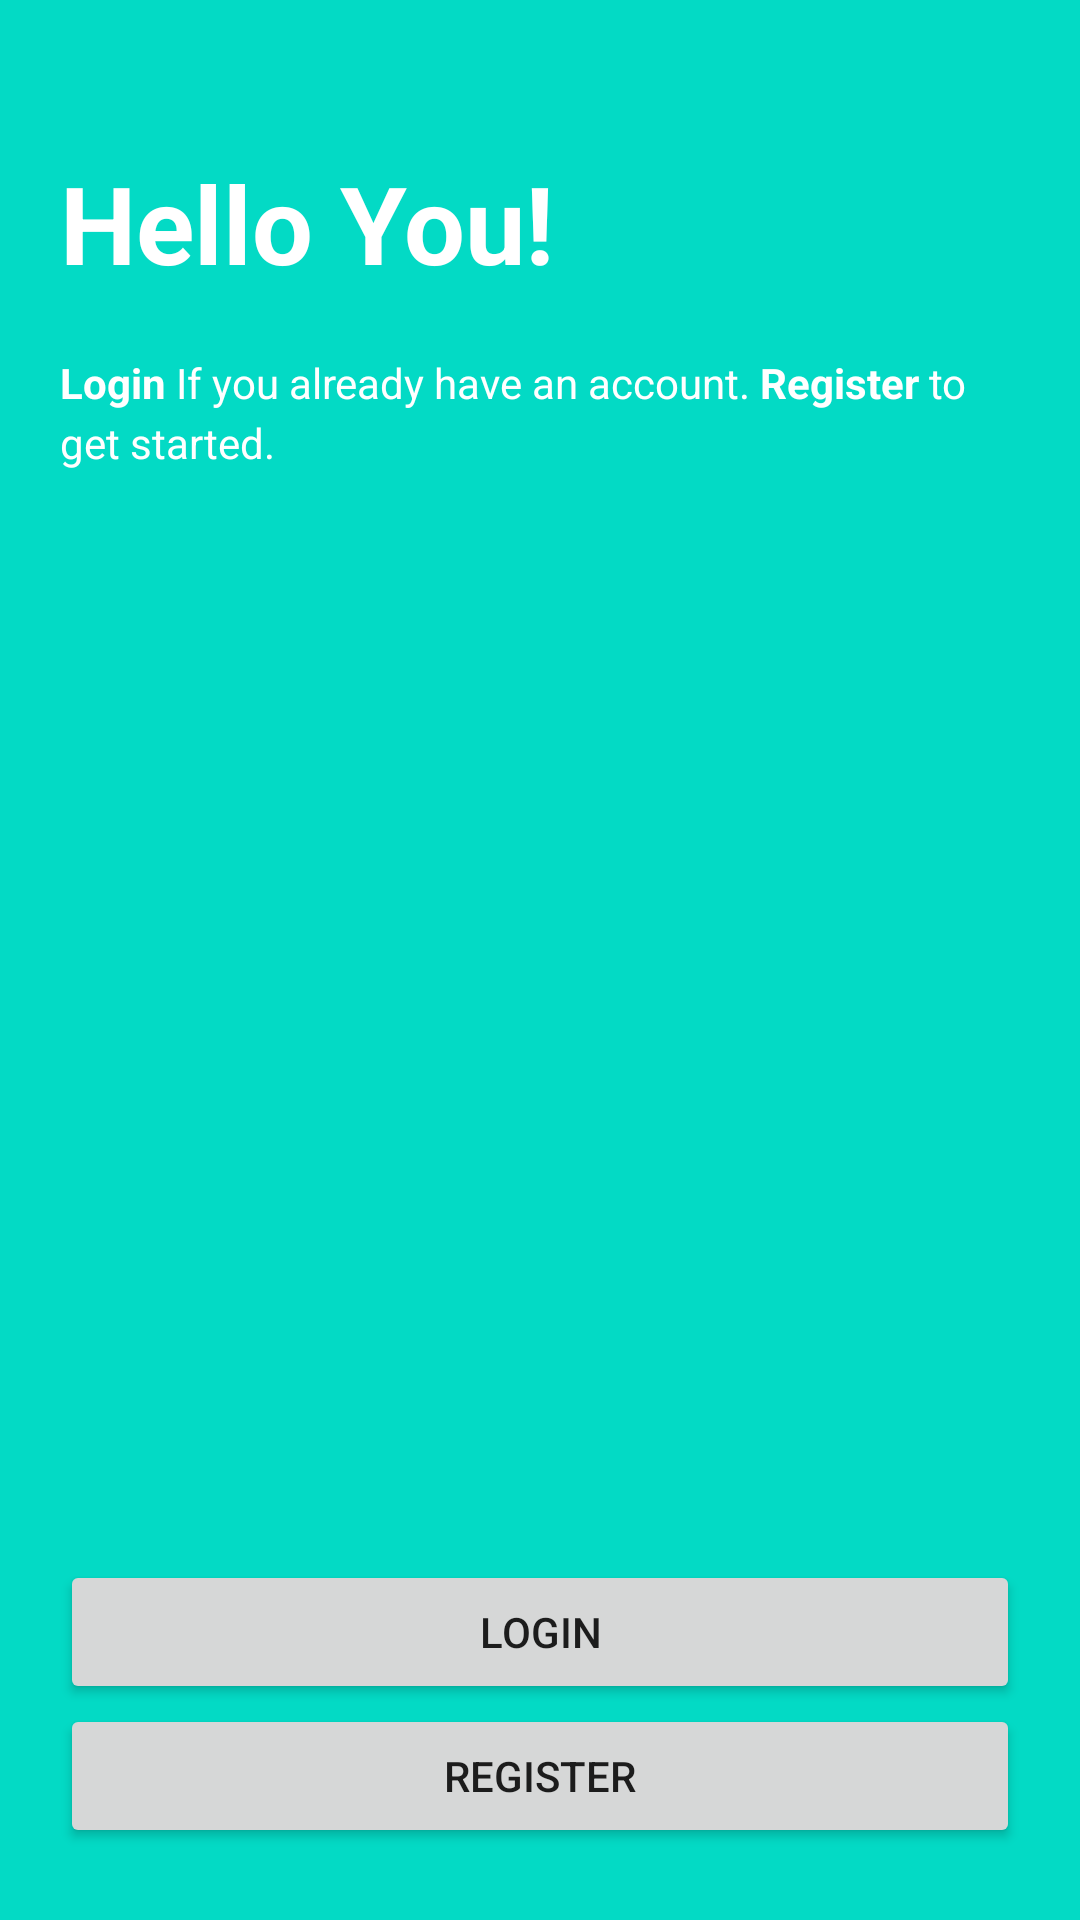

Write the Android layout XML for this screen, with the resource values it uses.
<!-- AndroidManifest.xml: application theme Theme.MobileAppsProject -->
<!-- res/layout/activity_main.xml -->
<?xml version="1.0" encoding="utf-8"?>
<androidx.constraintlayout.widget.ConstraintLayout xmlns:android="http://schemas.android.com/apk/res/android"
    xmlns:app="http://schemas.android.com/apk/res-auto"
    xmlns:tools="http://schemas.android.com/tools"
    android:layout_width="match_parent"
    android:layout_height="match_parent"
    tools:context=".MainActivity"
    android:background="@color/teal_200"
    android:padding="20dp">
    
    <TextView
        android:id="@+id/tvStartedTitle"
        android:layout_width="match_parent"
        android:layout_height="wrap_content"
        android:layout_marginTop="30dp"
        android:text="@string/StartedTitle"
        android:textColor="@color/white"
        android:textSize="36sp"
        android:textStyle="bold"
        app:layout_constraintEnd_toEndOf="parent"
        app:layout_constraintStart_toEndOf="parent"
        app:layout_constraintTop_toTopOf="parent"
        app:layout_editor_absoluteY="20dp"
        tools:layout_editor_absoluteY="2dp" />

    <TextView
        android:id="@+id/tvStartedSubTitle"
        android:layout_width="match_parent"
        android:layout_height="wrap_content"
        android:layout_marginTop="68dp"
        android:lineHeight="20sp"
        android:text="@string/startedSubTitle"
        android:textColor="@color/white"
        android:textSize="14sp"
        app:layout_constraintEnd_toEndOf="parent"
        app:layout_constraintHorizontal_bias="1.0"
        app:layout_constraintStart_toEndOf="parent"
        app:layout_constraintTop_toTopOf="@id/tvStartedTitle" />

    <androidx.appcompat.widget.AppCompatButton
        android:id="@+id/loginBtn"
        android:layout_width="match_parent"
        android:layout_height="wrap_content"
        android:layout_marginTop="15dp"
        android:text="@string/loginBtn"
        android:enabled="true"
        app:layout_constraintBottom_toTopOf="@+id/registerBtn"
        app:layout_constraintEnd_toStartOf="parent"
        app:layout_constraintStart_toEndOf="parent" />

    <androidx.appcompat.widget.AppCompatButton
        android:id="@+id/registerBtn"
        android:layout_width="match_parent"
        android:layout_height="wrap_content"
        android:layout_marginBottom="4dp"
        android:text="@string/regsiterBtn"
        android:enabled="true"
        app:layout_constraintBottom_toBottomOf="parent"
        app:layout_constraintEnd_toEndOf="parent"
        app:layout_constraintHorizontal_bias="1.0"
        app:layout_constraintStart_toEndOf="parent" />
</androidx.constraintlayout.widget.ConstraintLayout>
<!-- resources referenced by this layout -->
<resources>
  <string name="StartedTitle">Hello You!</string>
  <string name="loginBtn"> Login </string>
  <string name="regsiterBtn"> Register </string>
  <string name="startedSubTitle">
  
          <br><b>Login</b> If you already have an account.</br>
          <br><b>Register</b> to get started.</br>
      </string>
  <style name="Theme.MobileAppsProject" parent="Theme.MaterialComponents.DayNight.DarkActionBar">
          
          <item name="colorPrimary">@color/purple_500</item>
          <item name="colorPrimaryVariant">@color/purple_700</item>
          <item name="colorOnPrimary">@color/white</item>
          
          <item name="colorSecondary">@color/teal_200</item>
          <item name="colorSecondaryVariant">@color/teal_700</item>
          <item name="colorOnSecondary">@color/black</item>
          
          <item name="android:statusBarColor">?attr/colorPrimaryVariant</item>
          
      </style>
  <!-- not gathered from this repository: default colours our renderer supplied (Android Studio template values) -->
  <color name="purple_500">#FF6200EE</color>
  <color name="purple_700">#FF3700B3</color>
  <color name="teal_200">#FF03DAC5</color>
  <color name="teal_700">#FF018786</color>
  <color name="black">#FF000000</color>
  <color name="white">#FFFFFFFF</color>
</resources>
